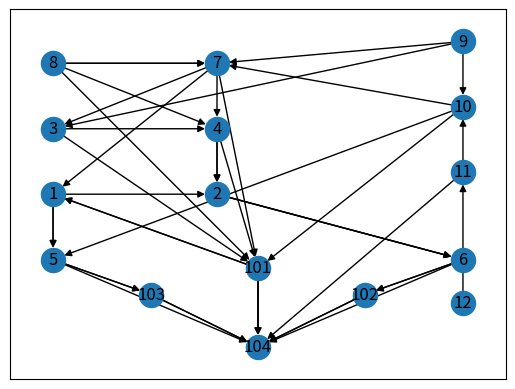

Generate this figure with matplotlib:
import networkx as nx
import matplotlib.pyplot as plt

MOVEMENTS = {
    "Toy Bonnie": [(9,3),(3,4),(4,2),(2,6),(6,102),(102,104)],
    "Toy Chica": [(9,7),(7,4),(4,101),(101,1),(1,5),(5,103),(103,104)],
    "Toy Freddy": [(9,10),(10,101),(101,104)],
    "Withered Bonnie": [(8,7),(7,101),(101,1),(1,5),(5,104)],
    "Withered Chica": [(8,4),(4,2),(2,6),(6,104)],
    "Withered Freddy": [(8,7),(7,3),(3,101),(101,104)],
    "Foxy": [(8,101),(101,104)],
    "Mangle": [(12,11),(11,10),(10,7),(7,1),(1,2),(2,6),(6,102),(102,104)],
    "Balloon Boy": [(10,5),(5,103),(103,104)],
    "Puppet": [(11,104)]
}

G = nx.MultiDiGraph()

for edges in MOVEMENTS.values():
    G.add_edges_from(edges)

POS = {
    8:(0,4.5), 7:(2,4.5),
    9:(5,5),
    3:(0,3), 4:(2,3),
    10:(5,3.5),
    1:(0,1.5), 2:(2,1.5),
    11:(5,2),
    5:(0,0), 6:(5,0),
    101:(2.5,-0.2),
    103:(1.2,-0.8),
    102:(3.8,-0.8),
    104:(2.5,-2),
    12:(5,-1)
}

nx.draw_networkx(
    G,
    pos=POS,
    with_labels=True,
    arrows=True
)

plt.show()
